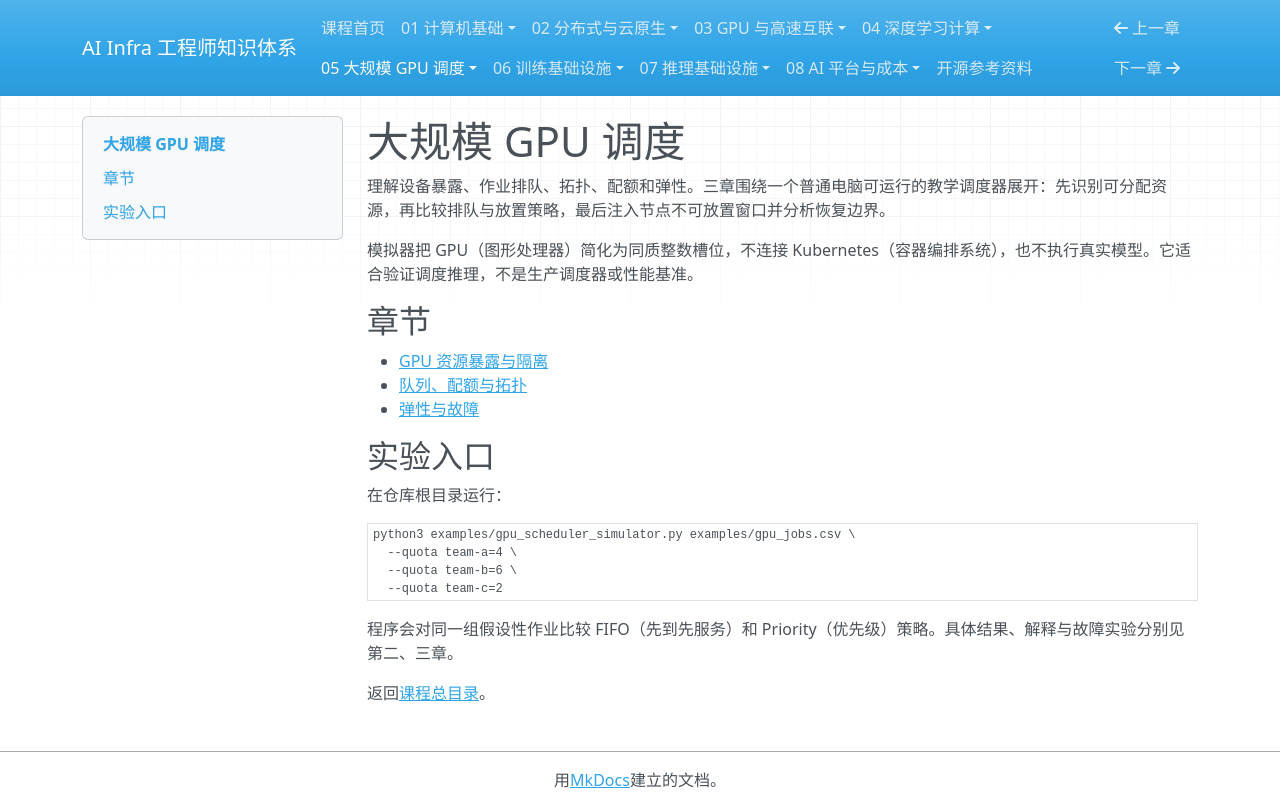

repository: TangHuaiZhe/ai-infra-course · page: 05-gpu-scheduling/index.html · generator: mkdocs

# 大规模 GPU 调度

理解设备暴露、作业排队、拓扑、配额和弹性。三章围绕一个普通电脑可运行的教学调度器展开：先识别可分配资源，再比较排队与放置策略，最后注入节点不可放置窗口并分析恢复边界。

模拟器把 GPU（图形处理器）简化为同质整数槽位，不连接 Kubernetes（容器编排系统），也不执行真实模型。它适合验证调度推理，不是生产调度器或性能基准。

## 章节

- [GPU 资源暴露与隔离](01-gpu-resources.md)
- [队列、配额与拓扑](02-queues-and-topology.md)
- [弹性与故障](03-elasticity-and-failures.md)

## 实验入口

在仓库根目录运行：

```bash
python3 examples/gpu_scheduler_simulator.py examples/gpu_jobs.csv \
  --quota team-a=4 \
  --quota team-b=6 \
  --quota team-c=2
```

程序会对同一组假设性作业比较 FIFO（先到先服务）和 Priority（优先级）策略。具体结果、解释与故障实验分别见第二、三章。

返回[课程总目录](../README.md)。
